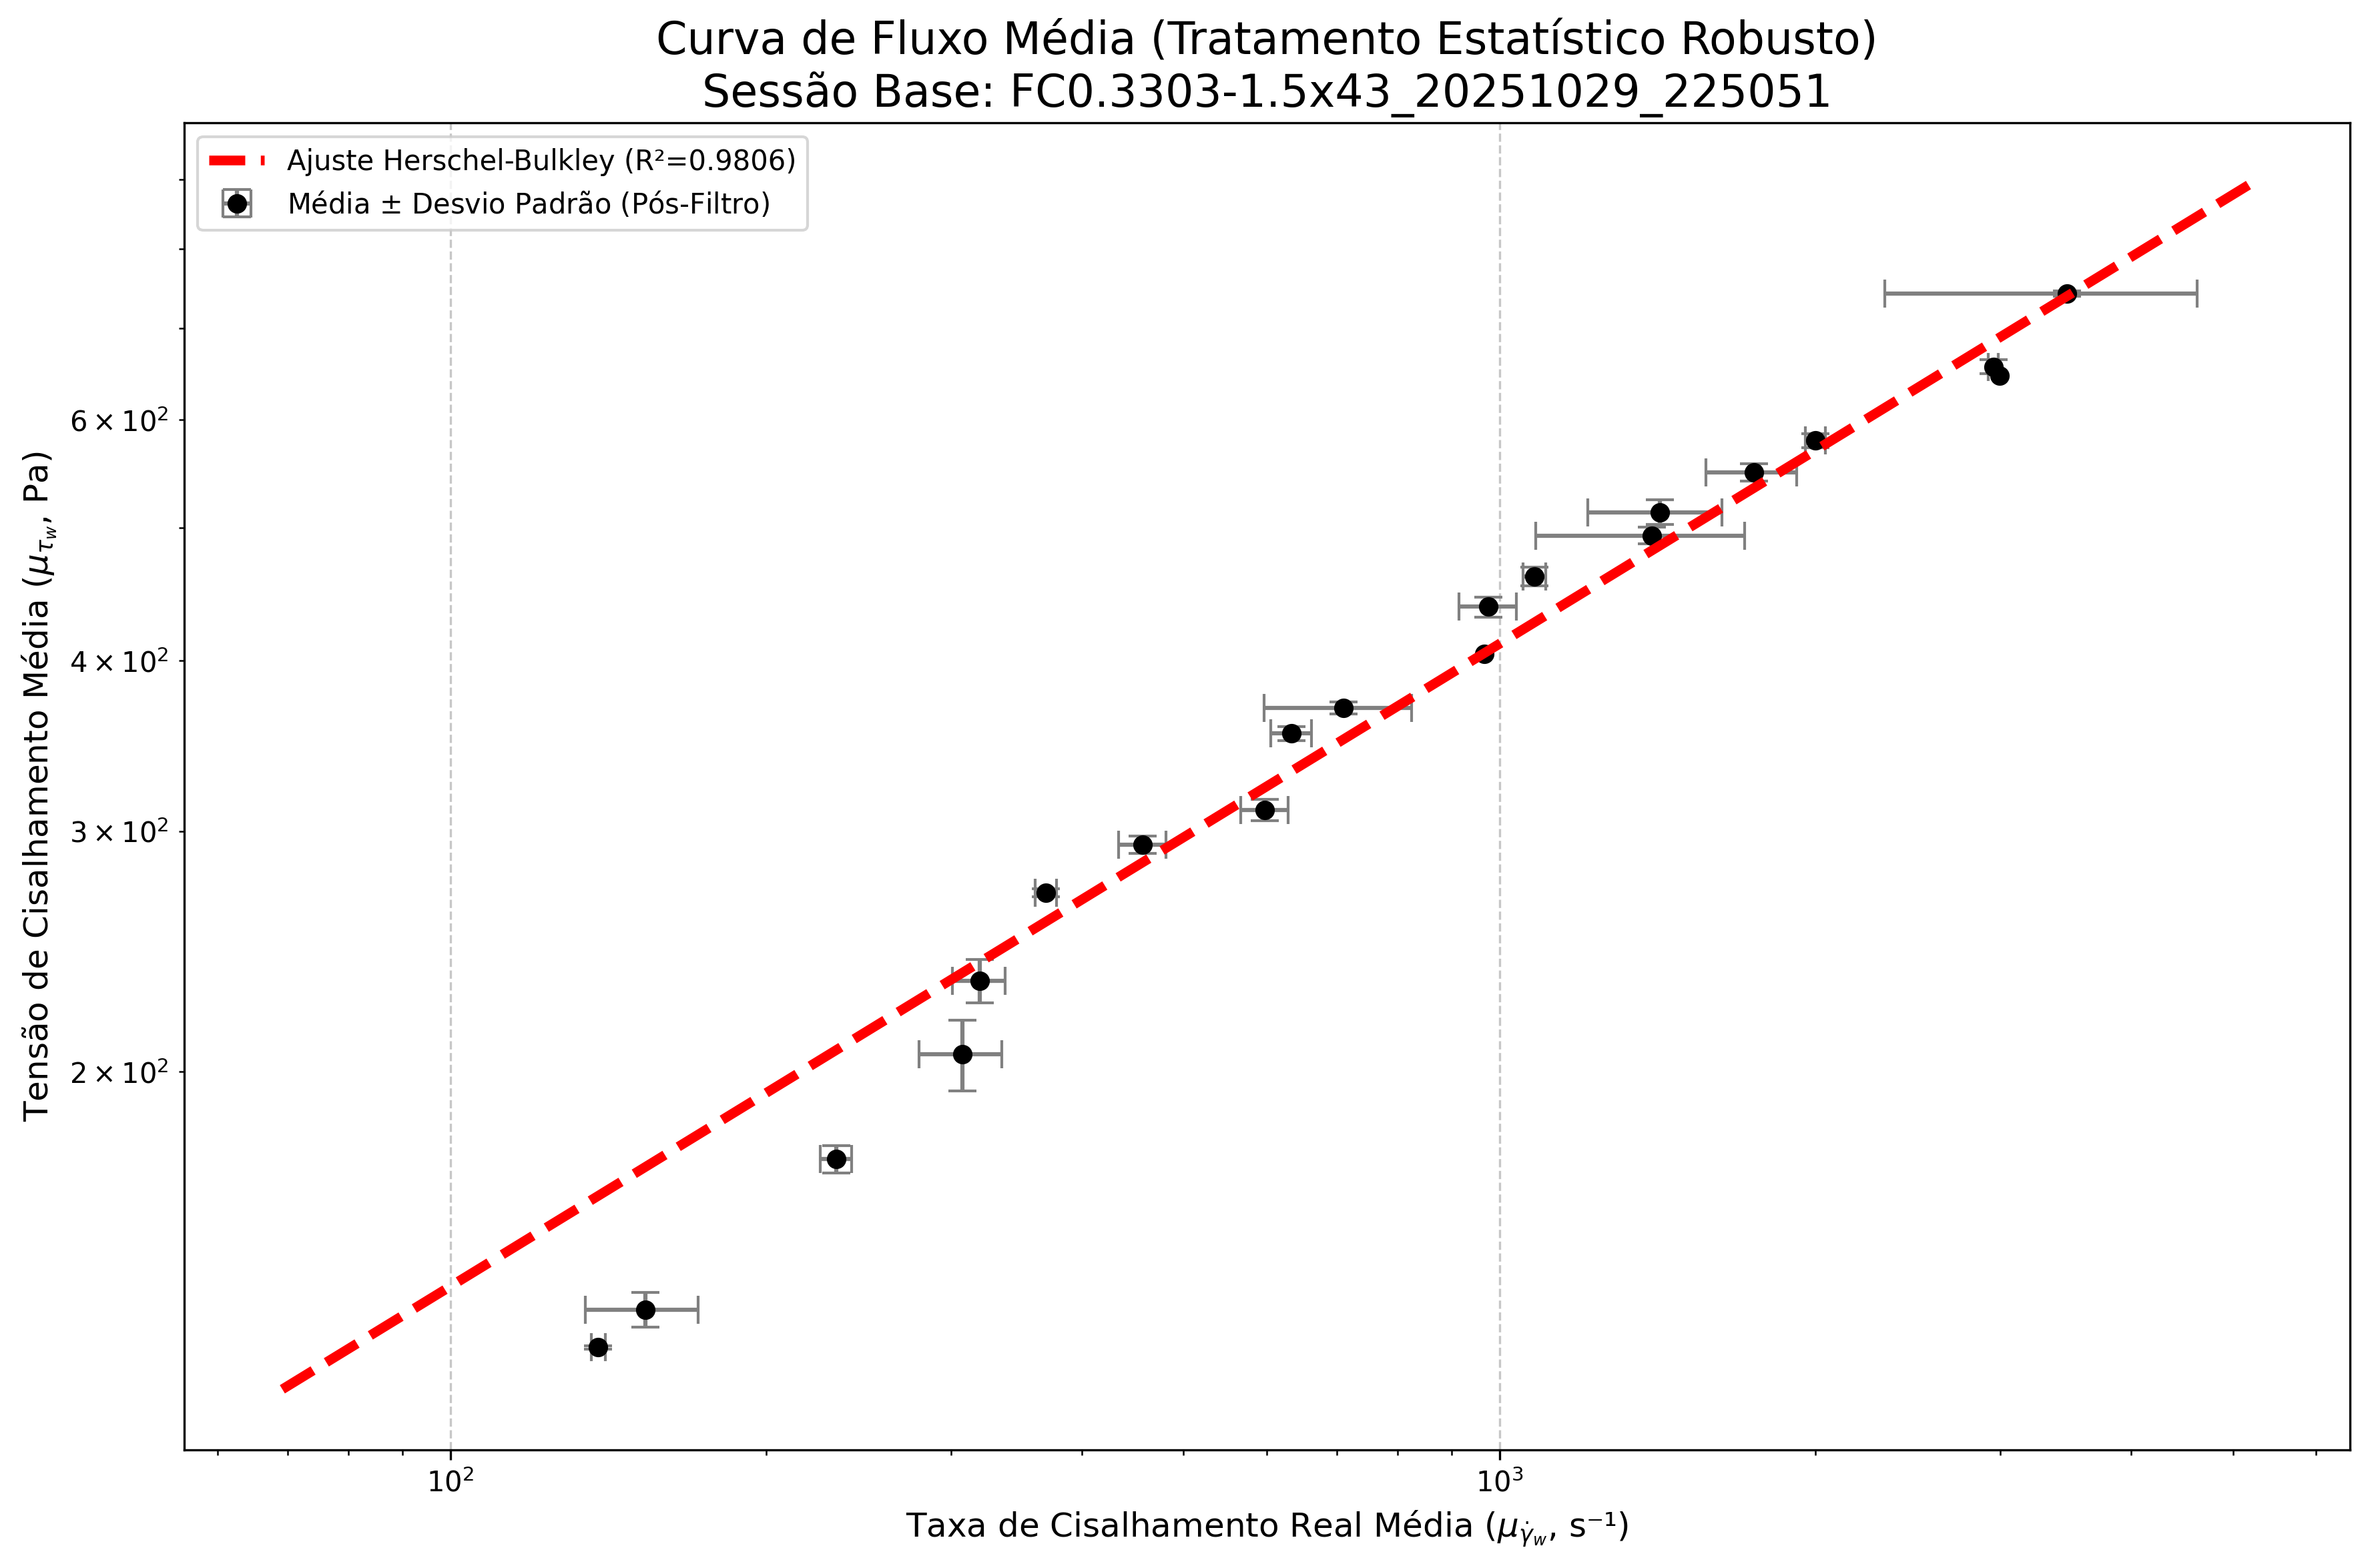

The file beside this chart, header and first rows:
P_NOMINAL_AGRUPADA; P_ext_MEDIA(bar); τw_MEDIA(Pa); γ̇w_MEDIA(s⁻¹); η_MEDIA(Pa·s); STD_P_ext(bar); STD_τw (Pa); STD_γ̇w (s⁻¹); STD_η (Pa·s); N_Repeticoes
0,40000; 0,43615; 125,64025; 138,36285; 0,90820; 0,00120; 0,33609; 2,13002; 0,01640; 2
0,50000; 0,46477; 133,86863; 153,39970; 0,87977; 0,01364; 3,92439; 18,82520; 0,08690; 3
0,60000; 0,59904; 172,55243; 233,19400; 0,74024; 0,01394; 4,01444; 8,02686; 0,01167; 7
0,70000; 0,71468; 205,86937; 307,71005; 0,67077; 0,04286; 12,34378; 27,91373; 0,02497; 6
0,80000; 0,80934; 233,13676; 319,53730; 0,73234; 0,02974; 8,56400; 18,38343; 0,06023; 7
0,90000; 0,93860; 270,36953; 369,56771; 0,73194; 0,00586; 1,69149; 8,49549; 0,01863; 7
1,00000; 1,01764; 293,13671; 457,18057; 0,64243; 0,01499; 4,31307; 23,63876; 0,02908; 7
1,10000; 1,07950; 310,95632; 597,68840; 0,52106; 0,01923; 5,53236; 31,37714; 0,01930; 5
1,20000; 1,22765; 353,62743; 633,35165; 0,55910; 0,01483; 4,26769; 28,40921; 0,02286; 4
1,30000; 1,28211; 369,30947; 710,43657; 0,53290; 0,01279; 3,68271; 114,01008; 0,09693; 7
1,40000; 1,40450; 404,58330; 967,53510; 0,41820; ; ; ; ; 1
1,50000; 1,51993; 437,81507; 976,42133; 0,44973; 0,02562; 7,38657; 61,18261; 0,03268; 3
1,60000; 1,59965; 460,78800; 1079,36170; 0,42712; 0,02530; 7,28121; 26,91399; 0,01356; 4
1,70000; 1,71374; 493,64661; 1397,79961; 0,36963; 0,02412; 6,95212; 315,41218; 0,08078; 14
1,80000; 1,78268; 513,50567; 1421,02592; 0,36705; 0,03702; 10,65897; 207,03180; 0,05232; 4
1,90000; 1,90686; 549,27748; 1746,90754; 0,31696; 0,02718; 7,83242; 174,11247; 0,03201; 5
2,00000; 2,01109; 579,29911; 2001,06193; 0,28963; 0,02459; 7,08448; 44,22751; 0,00777; 10
2,20000; 2,24430; 646,47160; 2997,49500; 0,21570; ; ; ; ; 1
2,30000; 2,27763; 656,07795; 2956,55865; 0,22190; 0,02656; 7,65035; 33,13189; 0,00216; 4
2,60000; 2,57687; 742,26885; 3474,29935; 0,23610; 0,01058; 3,04786; 1146,27464; 0,09289; 4
